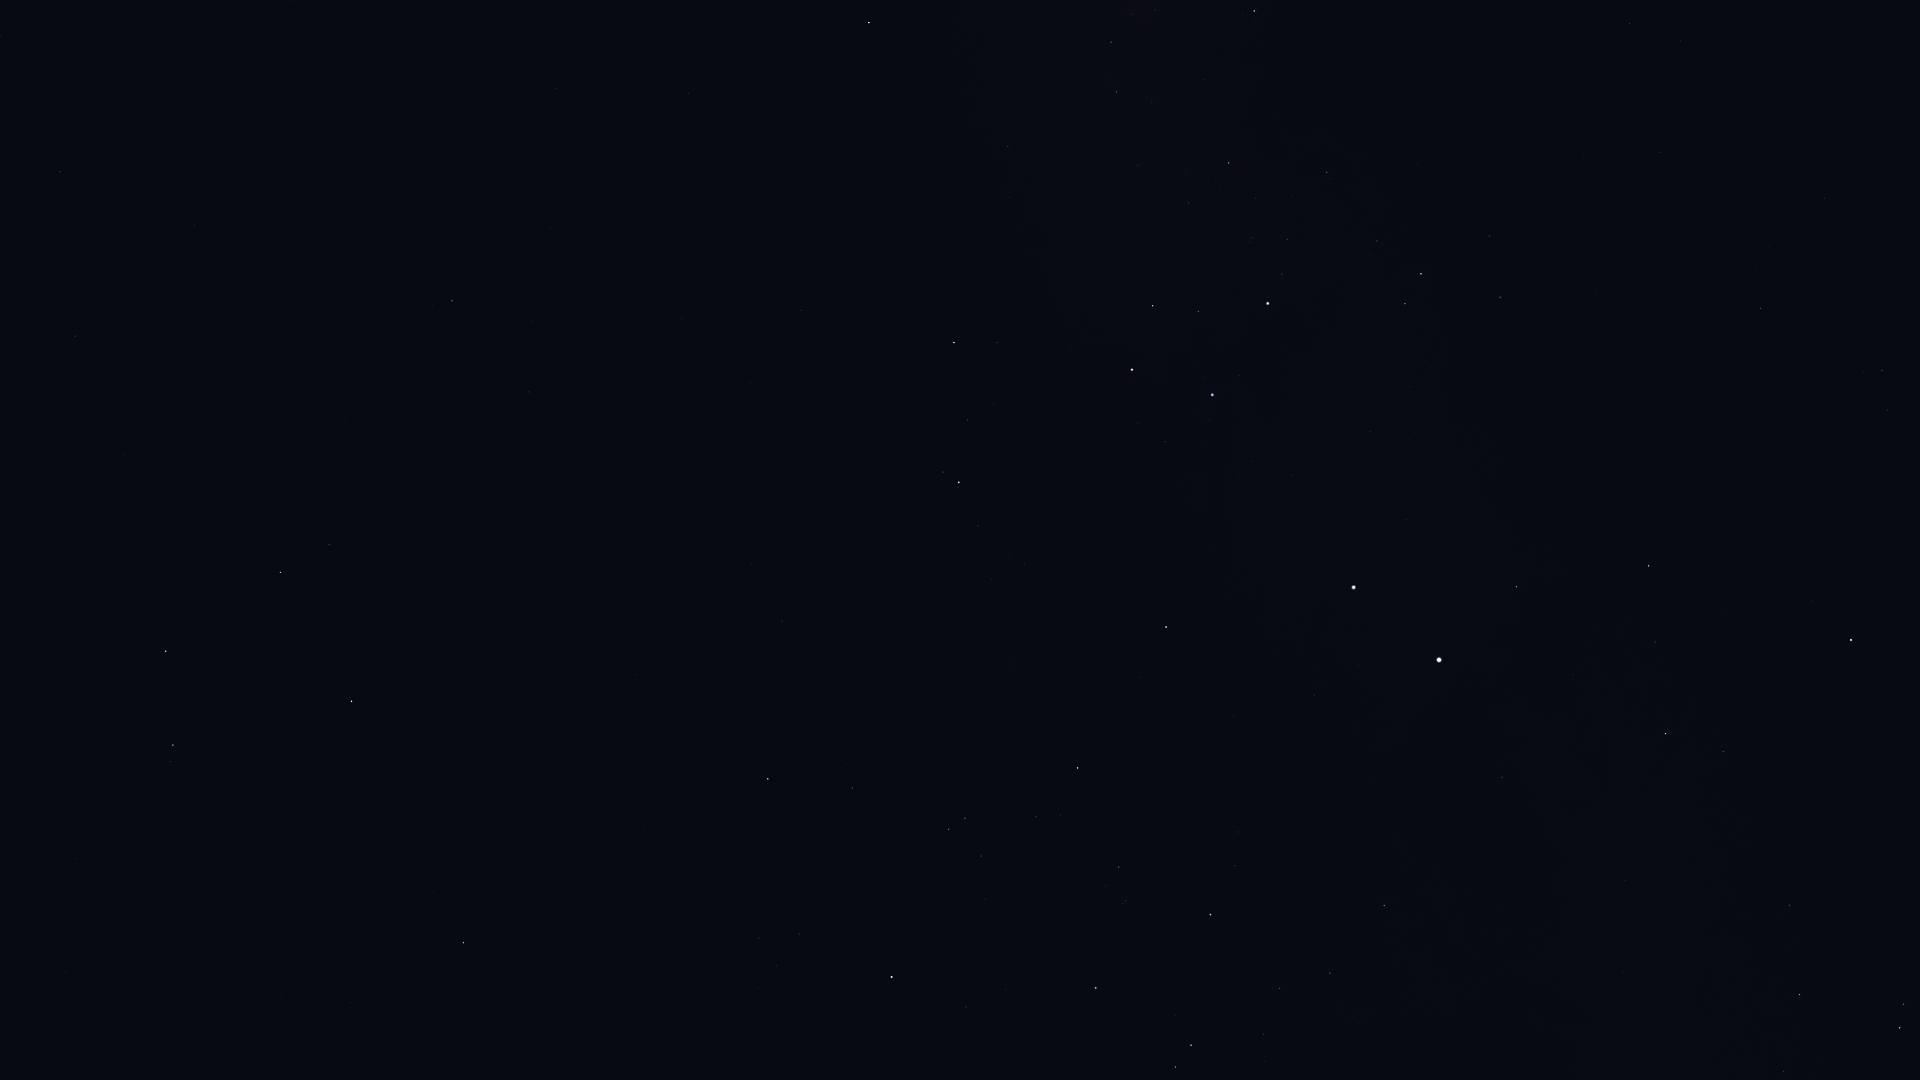

The file beside this chart, header and first rows:
Star_ID, Name, X, Y
51839, HIP 51839, 1630, 23
52419, HIP 52419, 1254, 11
52468, HIP 52468, 1155, 10
52521, Macondo, 458, 31
52727, HIP 52727, 869, 22
53253, HIP 53253, 1111, 42
53740, Alkes, 60, 171
54204, HIP 54204, 306, 168
54463, HIP 54463, 1117, 92
55174, Hunahpú, 232, 257
55705, HIP 55705, 75, 336
56343, HIP 56343, 452, 301
56480, HIP 56480, 1010, 197
56561, HIP 56561, 1229, 163
57283, HIP 57283, 125, 456
57291, Uklun, 1126, 210
57363, HIP 57363, 1327, 172
57936, HIP 57936, 529, 392
58188, HIP 58188, 114, 534
59196, HIP 59196, 954, 342
59199, Alchiba, 329, 545
59747, Imai, 1153, 306
59803, Gienah, 166, 651
60000, HIP 60000, 1660, 152
60260, Ginan, 1198, 311
60644, Tupã, 1289, 293
60718, Acrux, 1268, 303
60823, HIP 60823, 968, 420
60965, Algorab, 173, 745
61084, Gacrux, 1132, 370
61174, HIP 61174, 170, 761
61199, HIP 61199, 1489, 236
61359, Kraz, 351, 701
61585, HIP 61585, 1421, 274
62322, HIP 62322, 1405, 304
62434, Mimosa, 1212, 395
64166, HIP 64166, 434, 891
64962, HIP 64962, 463, 943
65109, HIP 65109, 768, 779
65936, HIP 65936, 852, 788
66047, Dofida, 1021, 688
66657, HIP 66657, 1166, 627
67464, HIP 67464, 949, 829
67472, HIP 67472, 965, 818
68282, HIP 68282, 1036, 816
68702, Hadar, 1354, 587
68933, Menkent, 892, 977
70576, HIP 70576, 1126, 901
70638, HIP 70638, 1825, 198
71352, HIP 71352, 1096, 988
71536, HIP 71536, 1234, 866
71681, Toliman, 1439, 660
71683, Rigil Kentaurus, 1439, 660
71860, HIP 71860, 1210, 914
71908, HIP 71908, 1516, 587
72370, HIP 72370, 1760, 308
74395, HIP 74395, 1384, 905
74824, HIP 74824, 1502, 777
74946, HIP 74946, 1649, 566
75323, HIP 75323, 1526, 777
... 10 more rows
